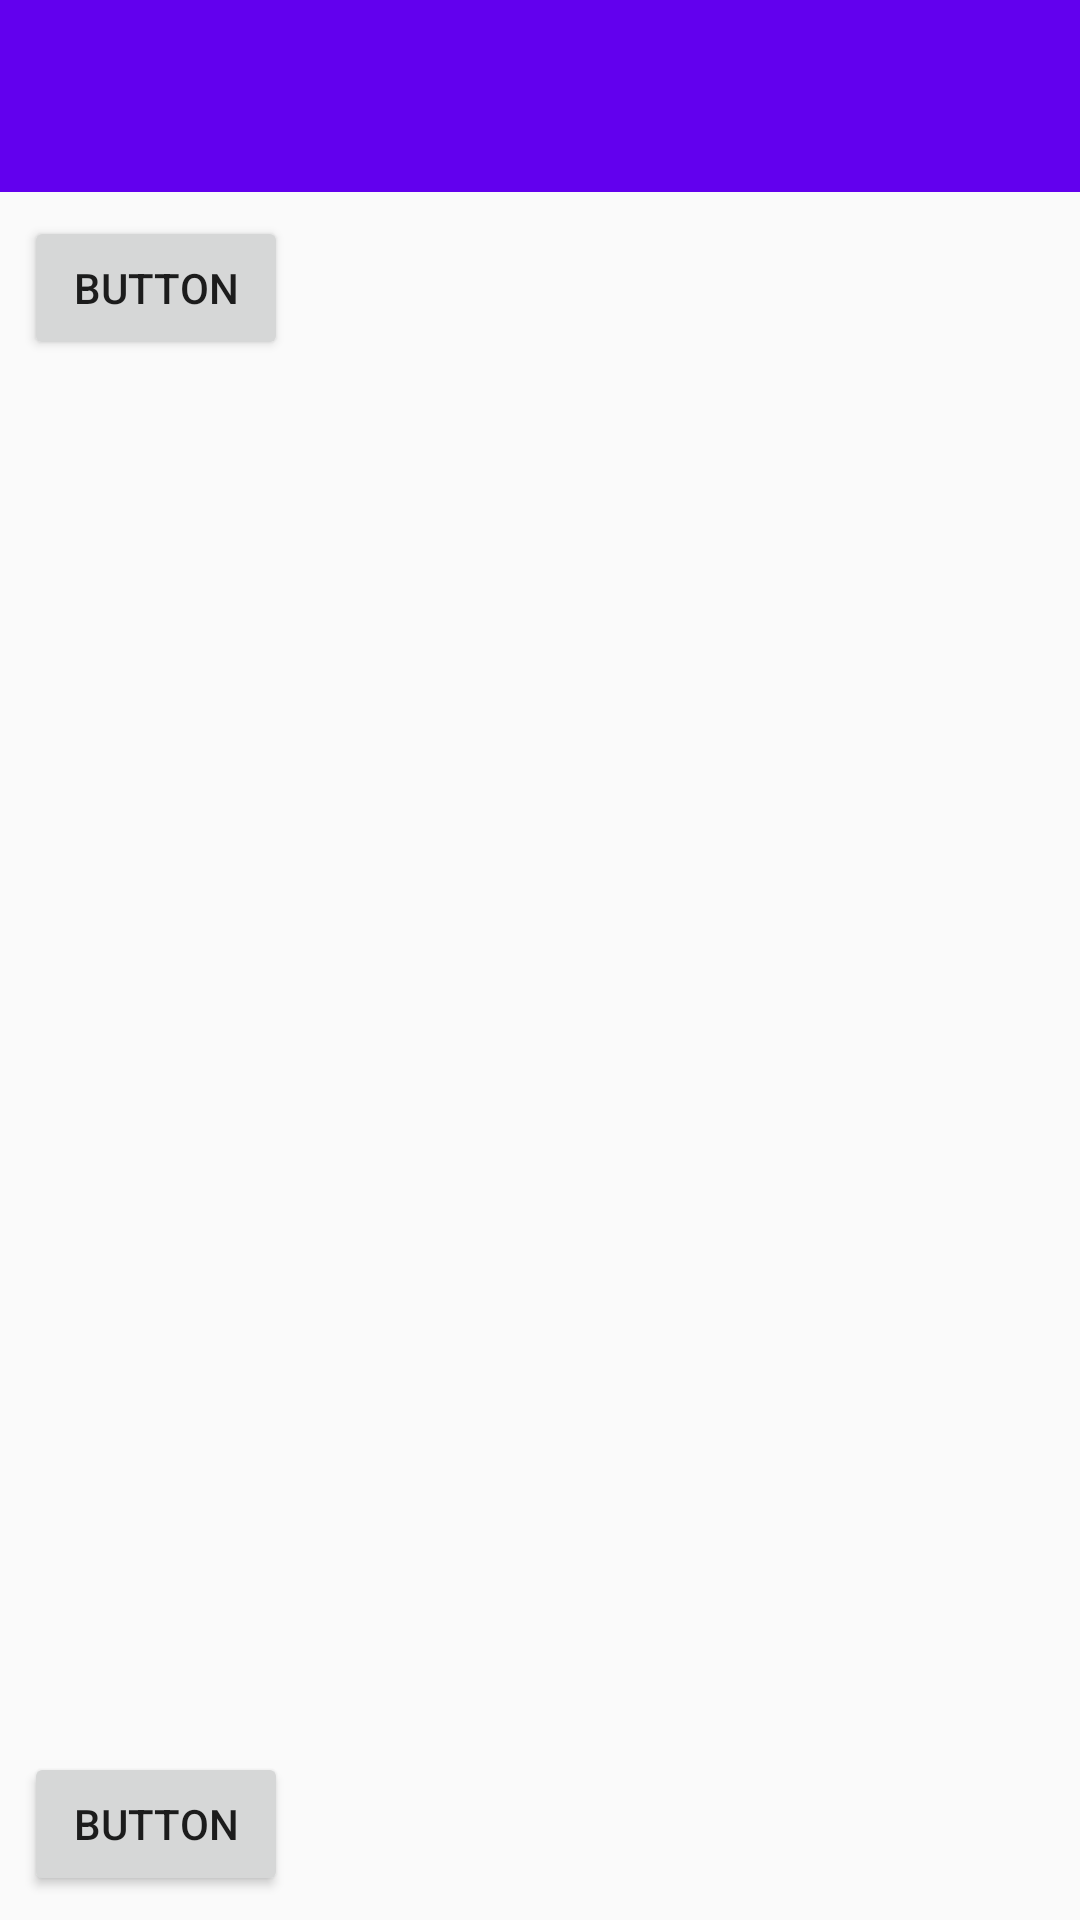

Reconstruct the res/layout file that produces this screen, plus the resources it refers to.
<!-- AndroidManifest.xml: application theme AppTheme -->
<!-- res/layout/content_menu.xml -->
<LinearLayout xmlns:android="http://schemas.android.com/apk/res/android"
    xmlns:tools="http://schemas.android.com/tools"
    android:layout_width="match_parent"
    android:layout_height="match_parent"
    android:orientation="vertical">

    <android.support.v7.widget.Toolbar
        android:id="@+id/toolbar"
        android:layout_width="match_parent"
        android:layout_height="64dp"
        android:background="@color/colorPrimary"
        android:minHeight="?attr/actionBarSize" />

    <RelativeLayout
        android:id="@+id/menuWrapper"
        android:layout_width="match_parent"
        android:layout_height="match_parent"
        android:padding="8dp"
        tools:context=".MainActivity">

        <RelativeLayout
            android:id="@+id/topAd"
            android:layout_width="match_parent"
            android:layout_height="wrap_content">

            <Button
                android:id="@+id/button"
                android:layout_width="wrap_content"
                android:layout_height="wrap_content"
                android:text="Button" />
        </RelativeLayout>

        <android.support.v7.widget.RecyclerView
            android:id="@+id/recycler_view"
            android:layout_width="match_parent"
            android:layout_height="wrap_content"
            android:layout_above="@+id/bottomAd"
            android:layout_below="@+id/topAd"
            android:scrollbars="vertical" />

        <RelativeLayout
            android:id="@+id/bottomAd"
            android:layout_width="match_parent"
            android:layout_height="wrap_content"
            android:layout_alignParentBottom="true">

            <Button
                android:id="@+id/button2"
                android:layout_width="wrap_content"
                android:layout_height="wrap_content"
                android:text="Button" />
        </RelativeLayout>


    </RelativeLayout>

</LinearLayout>
<!-- resources referenced by this layout -->
<resources>
  <style name="AppTheme" parent="Theme.AppCompat.Light.DarkActionBar">
          
          <item name="colorPrimary">@color/colorPrimary</item>
          <item name="colorPrimaryDark">@color/colorPrimaryDark</item>
          <item name="colorAccent">@color/colorAccent</item>
      </style>
  <!-- not gathered from this repository: default colours our renderer supplied (Android Studio template values) -->
  <color name="colorPrimary">#FF6200EE</color>
  <color name="colorPrimaryDark">#FF3700B3</color>
  <color name="colorAccent">#FF03DAC5</color>
</resources>
